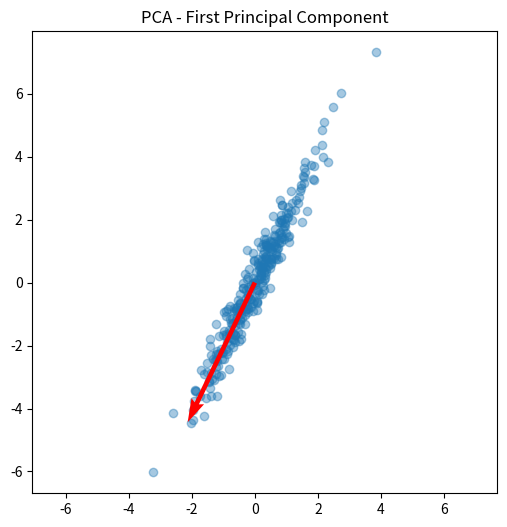

Python code for this plot:
import numpy as np
import matplotlib.pyplot as plt

np.random.seed(42)

# ----- Generate correlated 2D data -----
n = 300

x1 = np.random.randn(n)
x2 = 2 * x1 + 0.5 * np.random.randn(n)

X = np.column_stack((x1, x2))

# Center data
X_mean = np.mean(X, axis=0)
X_centered = X - X_mean

# ----- Covariance matrix -----
Sigma = (1/n) * X_centered.T @ X_centered

# ----- Eigen decomposition -----
eigenvalues, eigenvectors = np.linalg.eig(Sigma)

# Sort by descending eigenvalue
idx = np.argsort(eigenvalues)[::-1]
eigenvalues = eigenvalues[idx]
eigenvectors = eigenvectors[:, idx]

# ----- Projection onto first principal component -----
v1 = eigenvectors[:, 0]
Z = X_centered @ v1

# ----- Visualization -----
plt.figure(figsize=(6,6))
plt.scatter(X_centered[:,0], X_centered[:,1], alpha=0.4)
plt.quiver(0, 0, v1[0], v1[1], 
           scale=3, color='red', width=0.01)

plt.title("PCA - First Principal Component")
plt.axis("equal")
plt.show()

print("Eigenvalues:")
print(eigenvalues)
